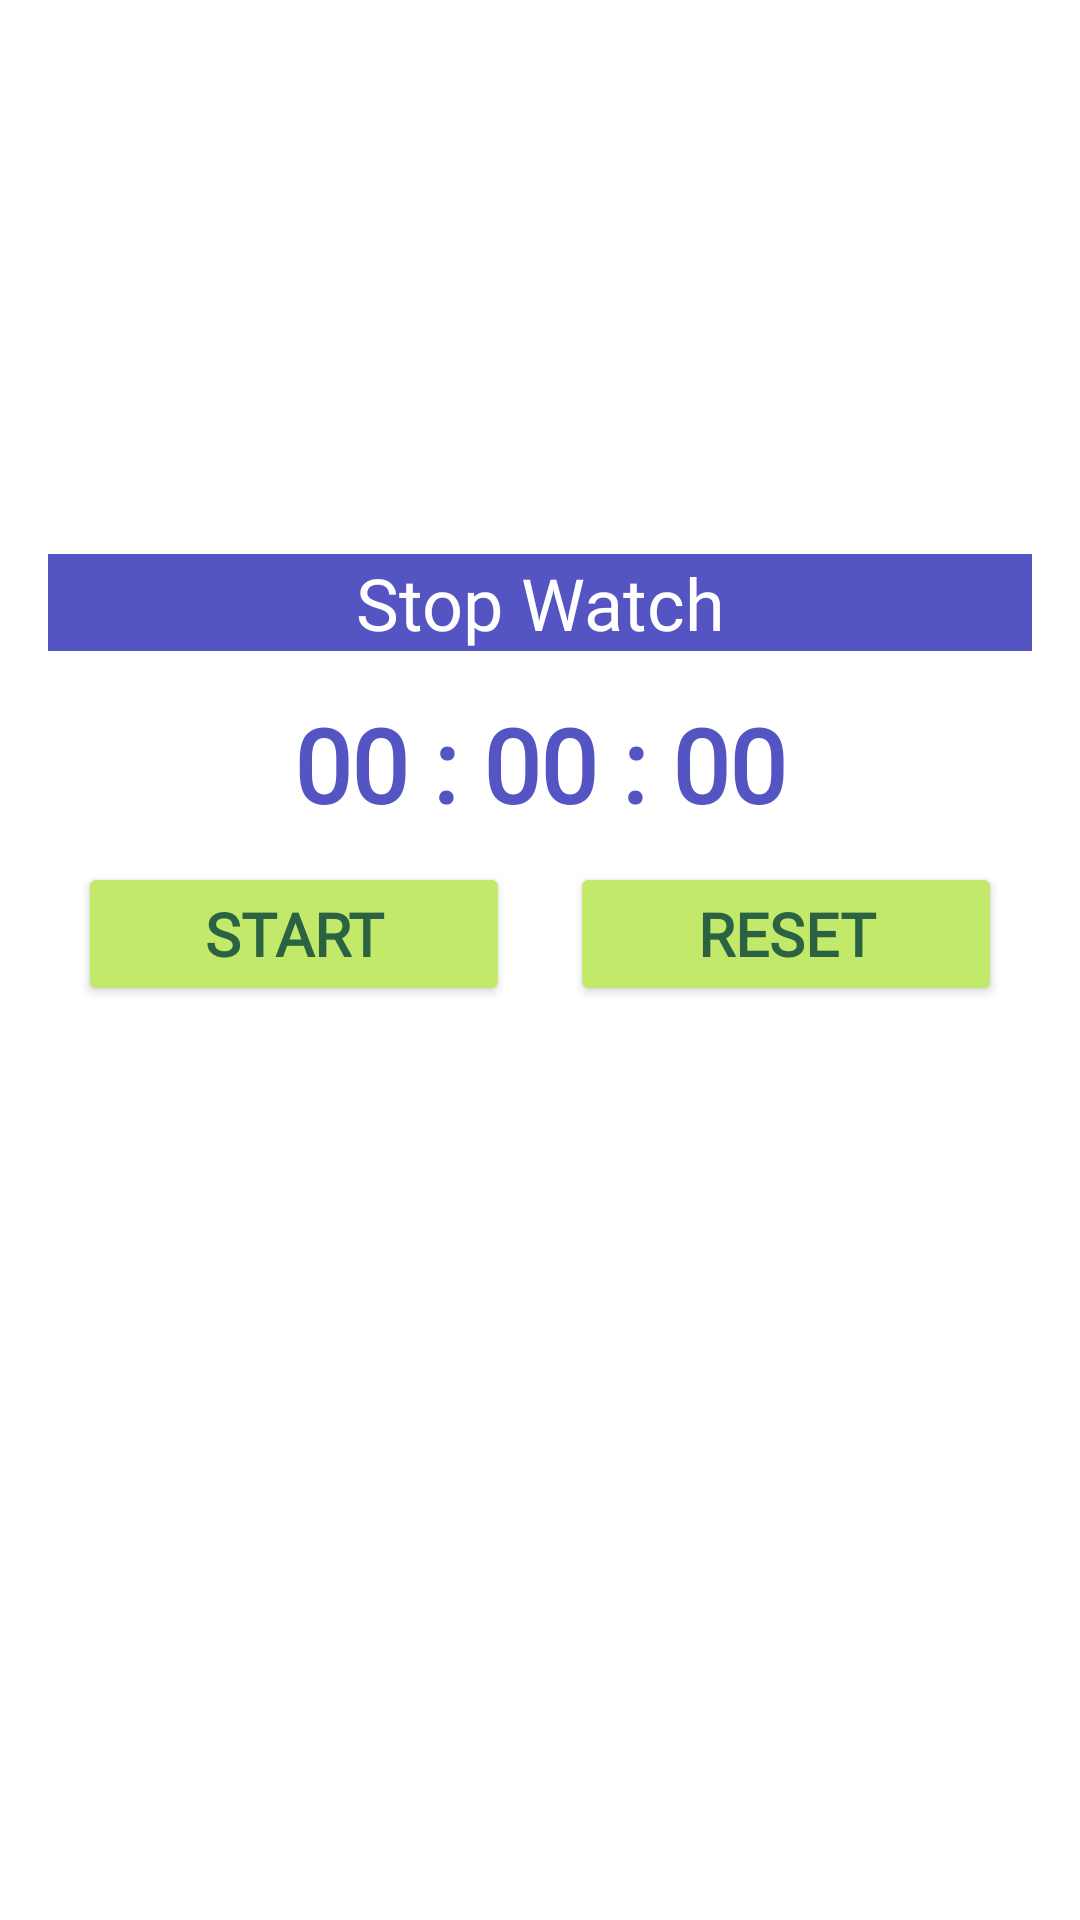

Write the Android layout XML for this screen, with the resource values it uses.
<!-- AndroidManifest.xml: application theme Theme.TaskFolio -->
<!-- res/layout/activity_widget_layout.xml -->
<LinearLayout xmlns:android="http://schemas.android.com/apk/res/android"
    android:layout_width="match_parent"
    android:layout_height="match_parent"
    android:gravity="center"
    android:orientation="vertical"
    android:background="@android:color/white"
    android:padding="16dp">

    <LinearLayout
        android:layout_width="match_parent"
        android:layout_height="wrap_content"
        android:orientation="vertical">

        <TextView
            android:id="@+id/textView93"
            android:layout_width="match_parent"
            android:layout_height="wrap_content"
            android:layout_marginTop="20dp"
            android:background="@color/secondary_blue"
            android:backgroundTint="@color/secondary_blue"
            android:fontFamily="@font/poppins_medium"
            android:text="Stop Watch"
            android:textAlignment="center"
            android:textColor="@color/white"
            android:textSize="24sp" />

        <TextView
            android:id="@+id/timeTextView3"
            android:layout_width="match_parent"
            android:layout_height="wrap_content"
            android:layout_marginLeft="10dp"
            android:layout_marginTop="15dp"
            android:layout_marginRight="10dp"
            android:fontFamily="@font/poppins_medium"
            android:text="00 : 00 : 00"
            android:textAlignment="center"
            android:textColor="@color/secondary_blue"
            android:textSize="34sp"
            android:textStyle="bold" />

        <LinearLayout
            android:layout_width="match_parent"
            android:layout_height="match_parent"
            android:layout_marginBottom="140dp"
            android:orientation="horizontal">

            <Button
                android:id="@+id/startBtn3"
                android:layout_width="wrap_content"
                android:layout_height="wrap_content"
                android:layout_marginLeft="10dp"
                android:layout_marginTop="10dp"
                android:layout_marginRight="10dp"
                android:layout_weight="1"
                android:backgroundTint="@color/accent_green"
                android:fontFamily="@font/poppins_medium"
                android:text="Start"
                android:textColor="@color/text_green"
                android:textSize="20sp"
                android:textStyle="bold" />

            <Button
                android:id="@+id/reset_btn3"
                android:layout_width="wrap_content"
                android:layout_height="wrap_content"
                android:layout_marginLeft="10dp"
                android:layout_marginTop="10dp"
                android:layout_marginRight="10dp"
                android:layout_weight="1"
                android:backgroundTint="@color/accent_green"
                android:fontFamily="@font/poppins_medium"
                android:text="Reset"
                android:textColor="@color/text_green"
                android:textSize="20sp"
                android:textStyle="bold" />
        </LinearLayout>
    </LinearLayout>

</LinearLayout>
<!-- resources referenced by this layout -->
<resources>
  <color name="accent_green">#c2e96a</color>
  <color name="secondary_blue">#5554c3</color>
  <color name="text_green">#2b6243</color>
  <color name="white">#FFFFFFFF</color>
  <style name="Theme.TaskFolio" parent="Base.Theme.TaskFolio" />
  <style name="Base.Theme.TaskFolio" parent="Theme.Material3.DayNight.NoActionBar">
          
          
      </style>
</resources>
